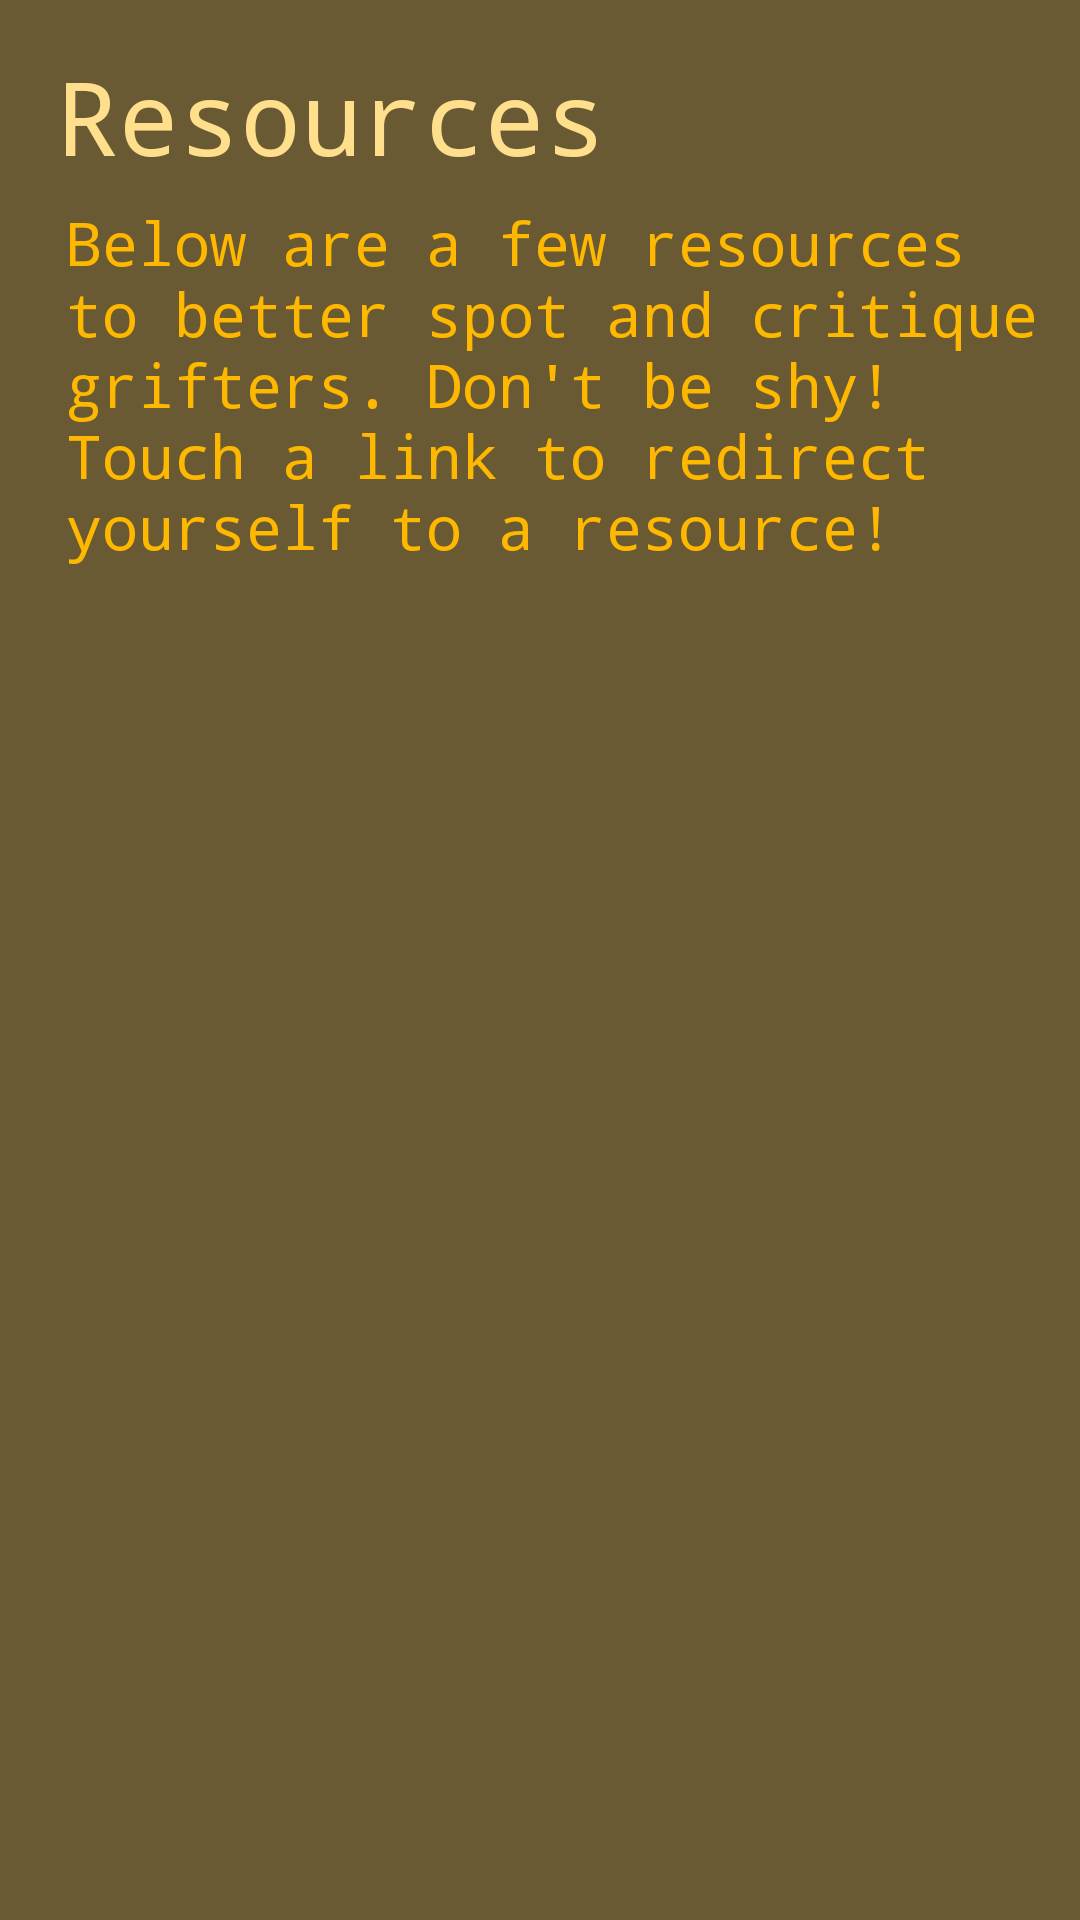

This screen was rendered from an Android layout file. Write that file and the resources it references.
<!-- AndroidManifest.xml: application theme Theme.GriftWatch -->
<!-- res/layout/fragment_resources.xml -->
<LinearLayout xmlns:android="http://schemas.android.com/apk/res/android"
    xmlns:tools="http://schemas.android.com/tools"
    android:layout_width="match_parent"
    android:layout_height="match_parent"
    android:orientation="vertical"
    tools:context="com.sandalots.griftwatch.ResourcesFragment">

    <TextView
        android:id="@+id/ResourceHeader"
        android:layout_width="wrap_content"
        android:layout_height="wrap_content"
        android:layout_marginStart="19dp"
        android:layout_marginTop="16dp"
        android:text="@string/resourcesHeading"
        android:textAllCaps="false"
        android:textAppearance="@style/TextAppearance.AppCompat.Display1"
        android:textColor="@color/inputMellow"
        android:typeface="monospace" />

    <TextView
        android:id="@+id/textView6"
        android:layout_width="match_parent"
        android:layout_height="wrap_content"
        android:layout_marginStart="22dp"
        android:layout_marginTop="6dp"
        android:text="@string/resourceTextContext"
        android:textAllCaps="false"
        android:textAppearance="@style/TextAppearance.AppCompat.Display1"
        android:textColor="@color/buttonYellow"
        android:textSize="20sp"
        android:typeface="monospace"
        tools:ignore="TextSizeCheck" />

    <androidx.recyclerview.widget.RecyclerView
        android:id="@+id/resourcesList"
        android:layout_width="match_parent"
        android:layout_height="0dp"
        android:layout_weight="1"
        android:layout_marginStart="16dp"
        android:layout_marginTop="8dp" />

</LinearLayout>
<!-- resources referenced by this layout -->
<resources>
  <color name="buttonYellow">#FFB800</color>
  <color name="inputMellow">#FFDF8C</color>
  <string name="resourceTextContext">Below are a few resources to better spot and critique grifters. Don\'t be shy! Touch a link to redirect yourself to a resource!</string>
  <string name="resourcesHeading">Resources</string>
  <style name="Theme.GriftWatch" parent="Theme.MaterialComponents.DayNight.DarkActionBar">
          
          <item name="colorPrimary">@color/sandMain</item>
          <item name="colorPrimaryVariant">@color/darkerSand</item>
          <item name="colorOnPrimary">@color/black</item>
  
          
          <item name="colorSecondary">@color/buttonYellow</item>
          <item name="colorSecondaryVariant">@color/inputMellow</item>
          <item name="colorOnSecondary">@color/black</item>
  
          
          <item name="android:statusBarColor">?attr/colorPrimary</item>
  
          
          <item name="android:colorBackground">@color/darkerSand</item>
      </style>
  <color name="sandMain">#BC9F54</color>
  <color name="darkerSand">#695A34</color>
  <color name="black">#FF000000</color>
</resources>
